Dataset: processed (GitHub, Kavya1245/RecycleVision). Classes: cardboard, glass, metal, paper, plastic, trash.

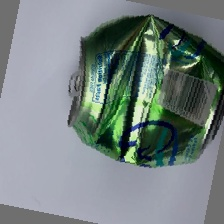
Label: metal

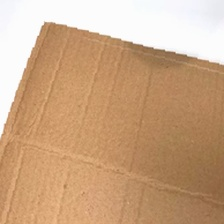
Label: cardboard

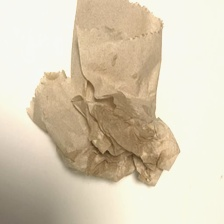
Label: trash

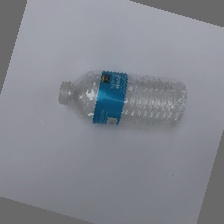
Label: plastic

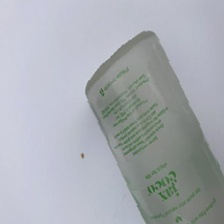
Label: glass

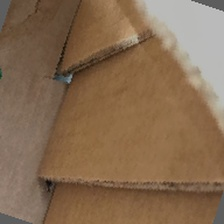
Label: cardboard
